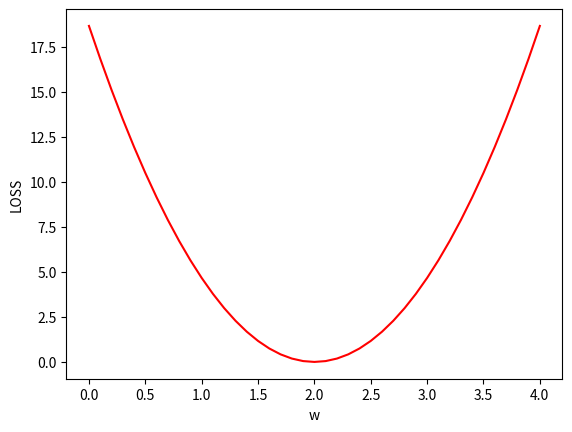

Here is the Python script that generated this plot:
import numpy as np

import matplotlib.pyplot as plt

x_data = [1.0,2.0,3.0]
y_data = [2.0,4.0,6.0]

def forward(x):
    return x * w
def loss(x,y):
    y_pred = forward(x)
    return (y_pred - y)**2

w_list = []
mse_list = []

min_mse = float('inf')  # 初始化为正无穷大
best_w = None  

for w in np.arange(0.0,4.1, 0.1):
    print('w=',w)
    l_sum = 0
    for x_val, y_val in zip(x_data, y_data):
        y_pred = forward(x_val)
        loss_val = loss(x_val,y_val)
        l_sum += loss_val
        print('x_val=',x_val,'y_pred=',y_pred,'loss_val=',loss_val)
        
    mse = l_sum / len(x_data)
    if mse < min_mse:
        min_mse = mse
        best_w = w
    print('MSE=',l_sum/len(x_data))
    w_list.append(w)
    mse_list.append(l_sum/len(x_data))

print(f"最小均方误差 (MSE): {min_mse}")
print(f"对应的权重 w: {best_w}")

plt.plot(w_list,mse_list,'r')
plt.ylabel('LOSS')
plt.xlabel('w')
plt.show()

